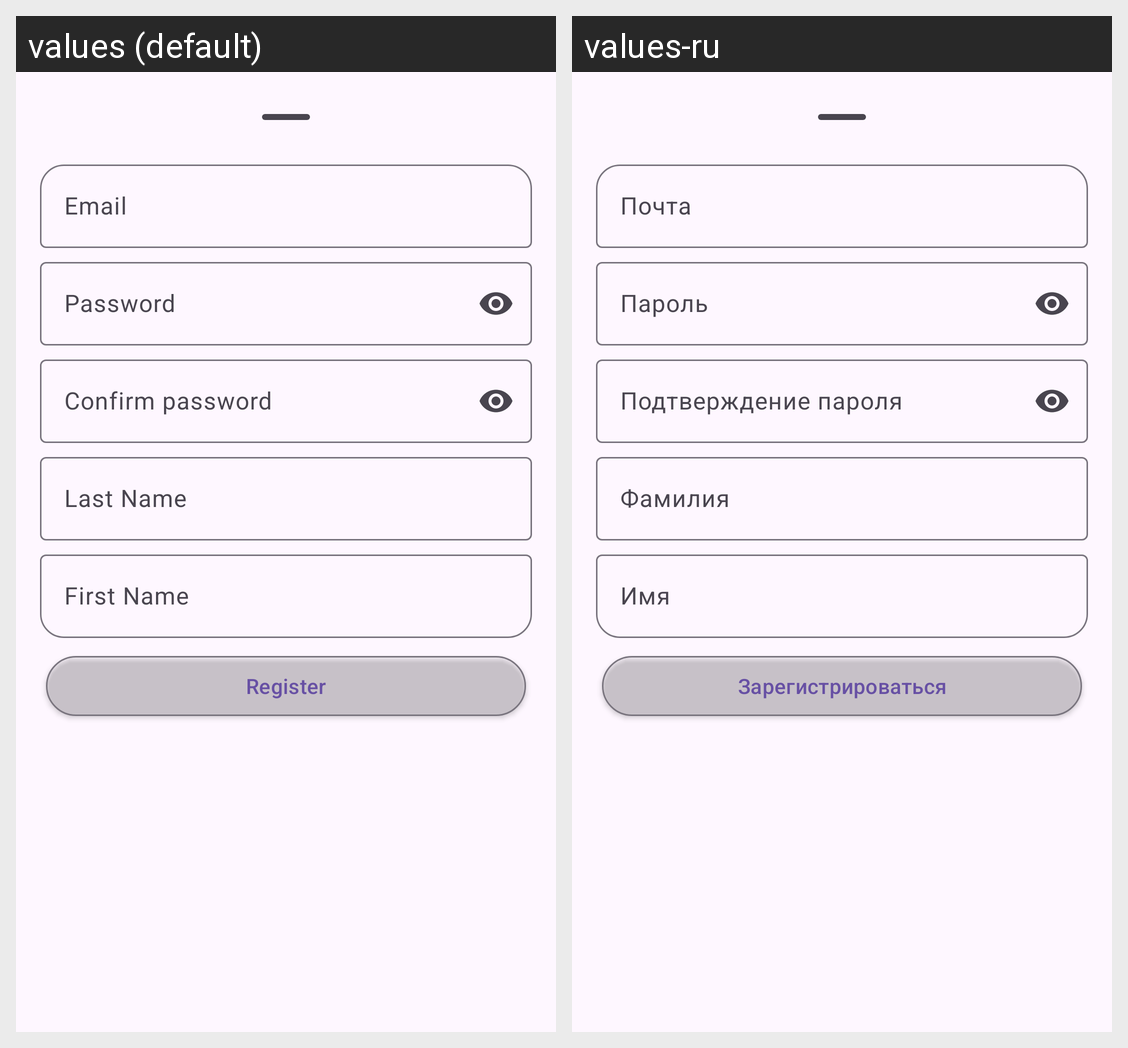

Here is an Android app screen in its default locale and in the app's own translations. Write out the translated-string differences for the strings that appear on this screen.
Android screen res/layout/register_sheet_content.xml rendered under 2 locales, left to right: values (default), values-ru. Device: Nexus 5 (rendered at 1080×1920; each locale shown at half size, 540×960, under a caption strip naming it); theme Theme.Lab15.
Strings drawn on this screen, with the default value and each locale's value (text and hints the layout hard-codes, and strings that could not be matched under every locale, appear in the picture but are not listed):

email
  values: Email
  values-ru: Почта

password
  values: Password
  values-ru: Пароль

password_confirm
  values: Confirm password
  values-ru: Подтверждение пароля

lastname
  values: Last Name
  values-ru: Фамилия

firstname
  values: First Name
  values-ru: Имя

register
  values: Register
  values-ru: Зарегистрироваться
